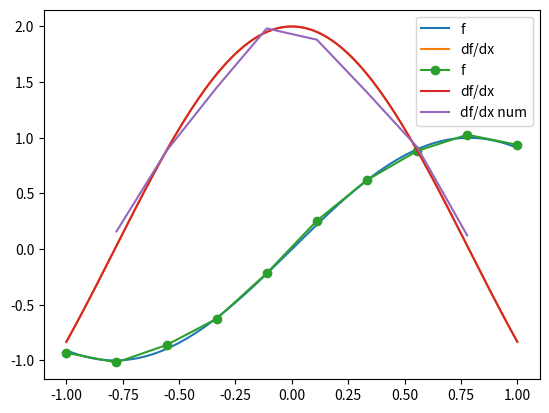

Write Python code to recreate this figure.
import numpy as np
import numpy.linalg as la
import matplotlib.pyplot as pt

def f(x):
    return np.sin(2*x)
def df(x):
    return 2*np.cos(2*x)

plot_x = np.linspace(-1, 1, 200)

pt.plot(plot_x, f(plot_x), label="f")
pt.plot(plot_x, df(plot_x), label="df/dx")
pt.grid()
pt.legend()


# set up grid
n = 10
x = np.linspace(-1, 1, n)
h = x[1] - x[0]
x_df_result = x[1:-1] # chop off first, last point

# evaluate f, perturb data, finite differences of f
f_x = f(x)

f_x += 0.025*np.random.randn(n)

df_num_x = (f_x[2:] - f_x[:-2])/(2*h)

# plot
pt.plot(x, f_x, "o-", label="f")
pt.plot(plot_x, df(plot_x), label="df/dx")
pt.plot(x_df_result, df_num_x, label="df/dx num")
pt.grid()
pt.legend(loc="best")